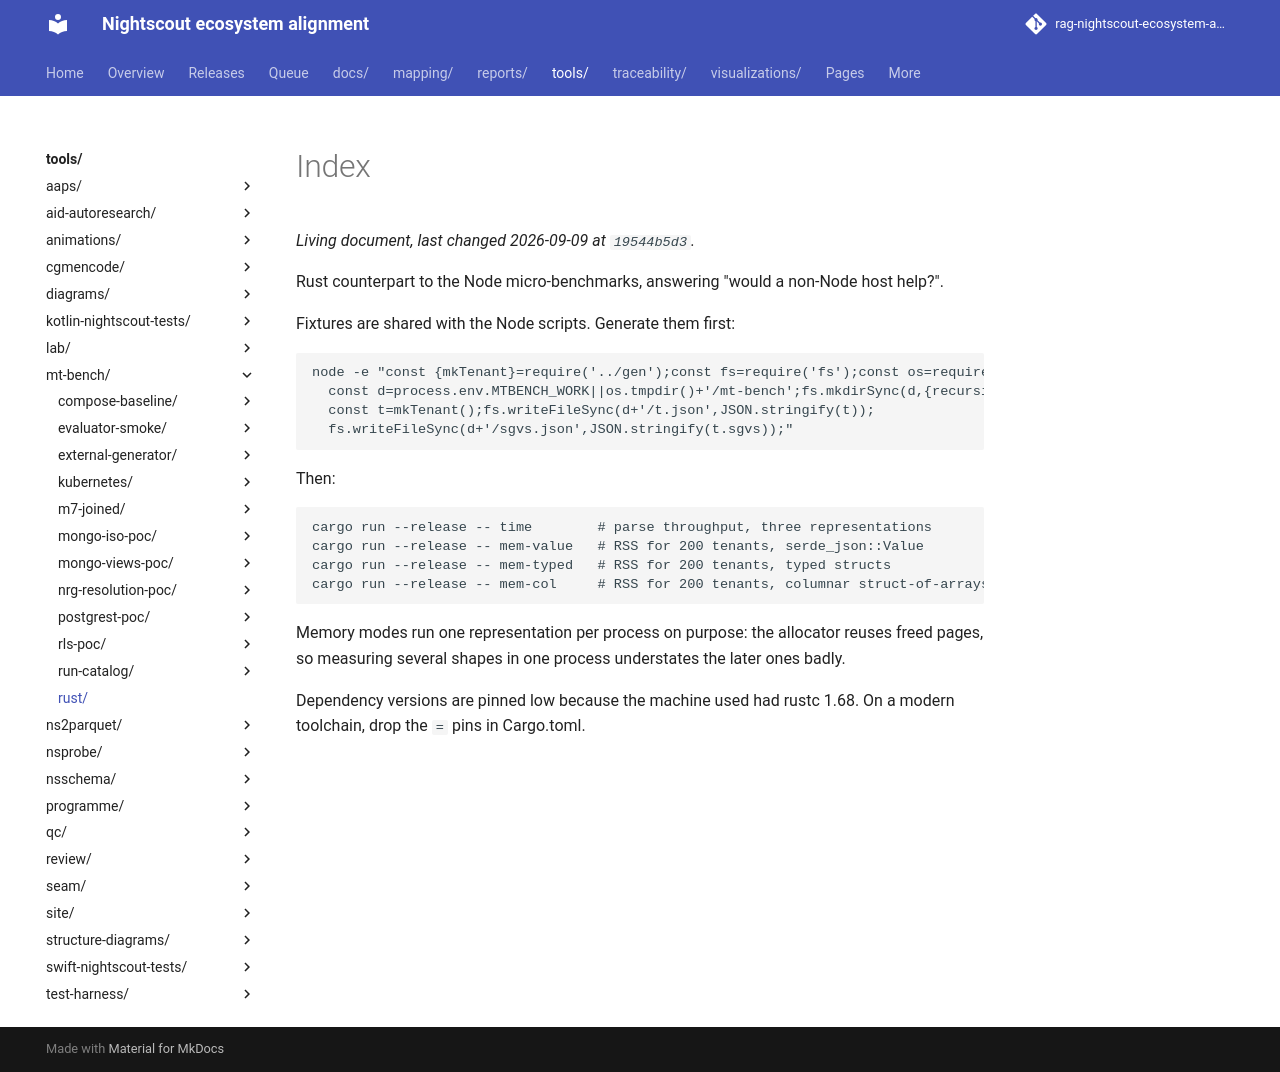

repository: bewest/rag-nightscout-ecosystem-alignment · page: tools/mt-bench/rust/index.html · generator: mkdocs

Rust counterpart to the Node micro-benchmarks, answering "would a non-Node host help?".

Fixtures are shared with the Node scripts. Generate them first:

    node -e "const {mkTenant}=require('../gen');const fs=require('fs');const os=require('os');
      const d=process.env.MTBENCH_WORK||os.tmpdir()+'/mt-bench';fs.mkdirSync(d,{recursive:true});
      const t=mkTenant();fs.writeFileSync(d+'/t.json',JSON.stringify(t));
      fs.writeFileSync(d+'/sgvs.json',JSON.stringify(t.sgvs));"

Then:

    cargo run --release -- time        # parse throughput, three representations
    cargo run --release -- mem-value   # RSS for 200 tenants, serde_json::Value
    cargo run --release -- mem-typed   # RSS for 200 tenants, typed structs
    cargo run --release -- mem-col     # RSS for 200 tenants, columnar struct-of-arrays

Memory modes run one representation per process on purpose: the allocator reuses freed
pages, so measuring several shapes in one process understates the later ones badly.

Dependency versions are pinned low because the machine used had rustc 1.68. On a modern
toolchain, drop the `=` pins in Cargo.toml.
